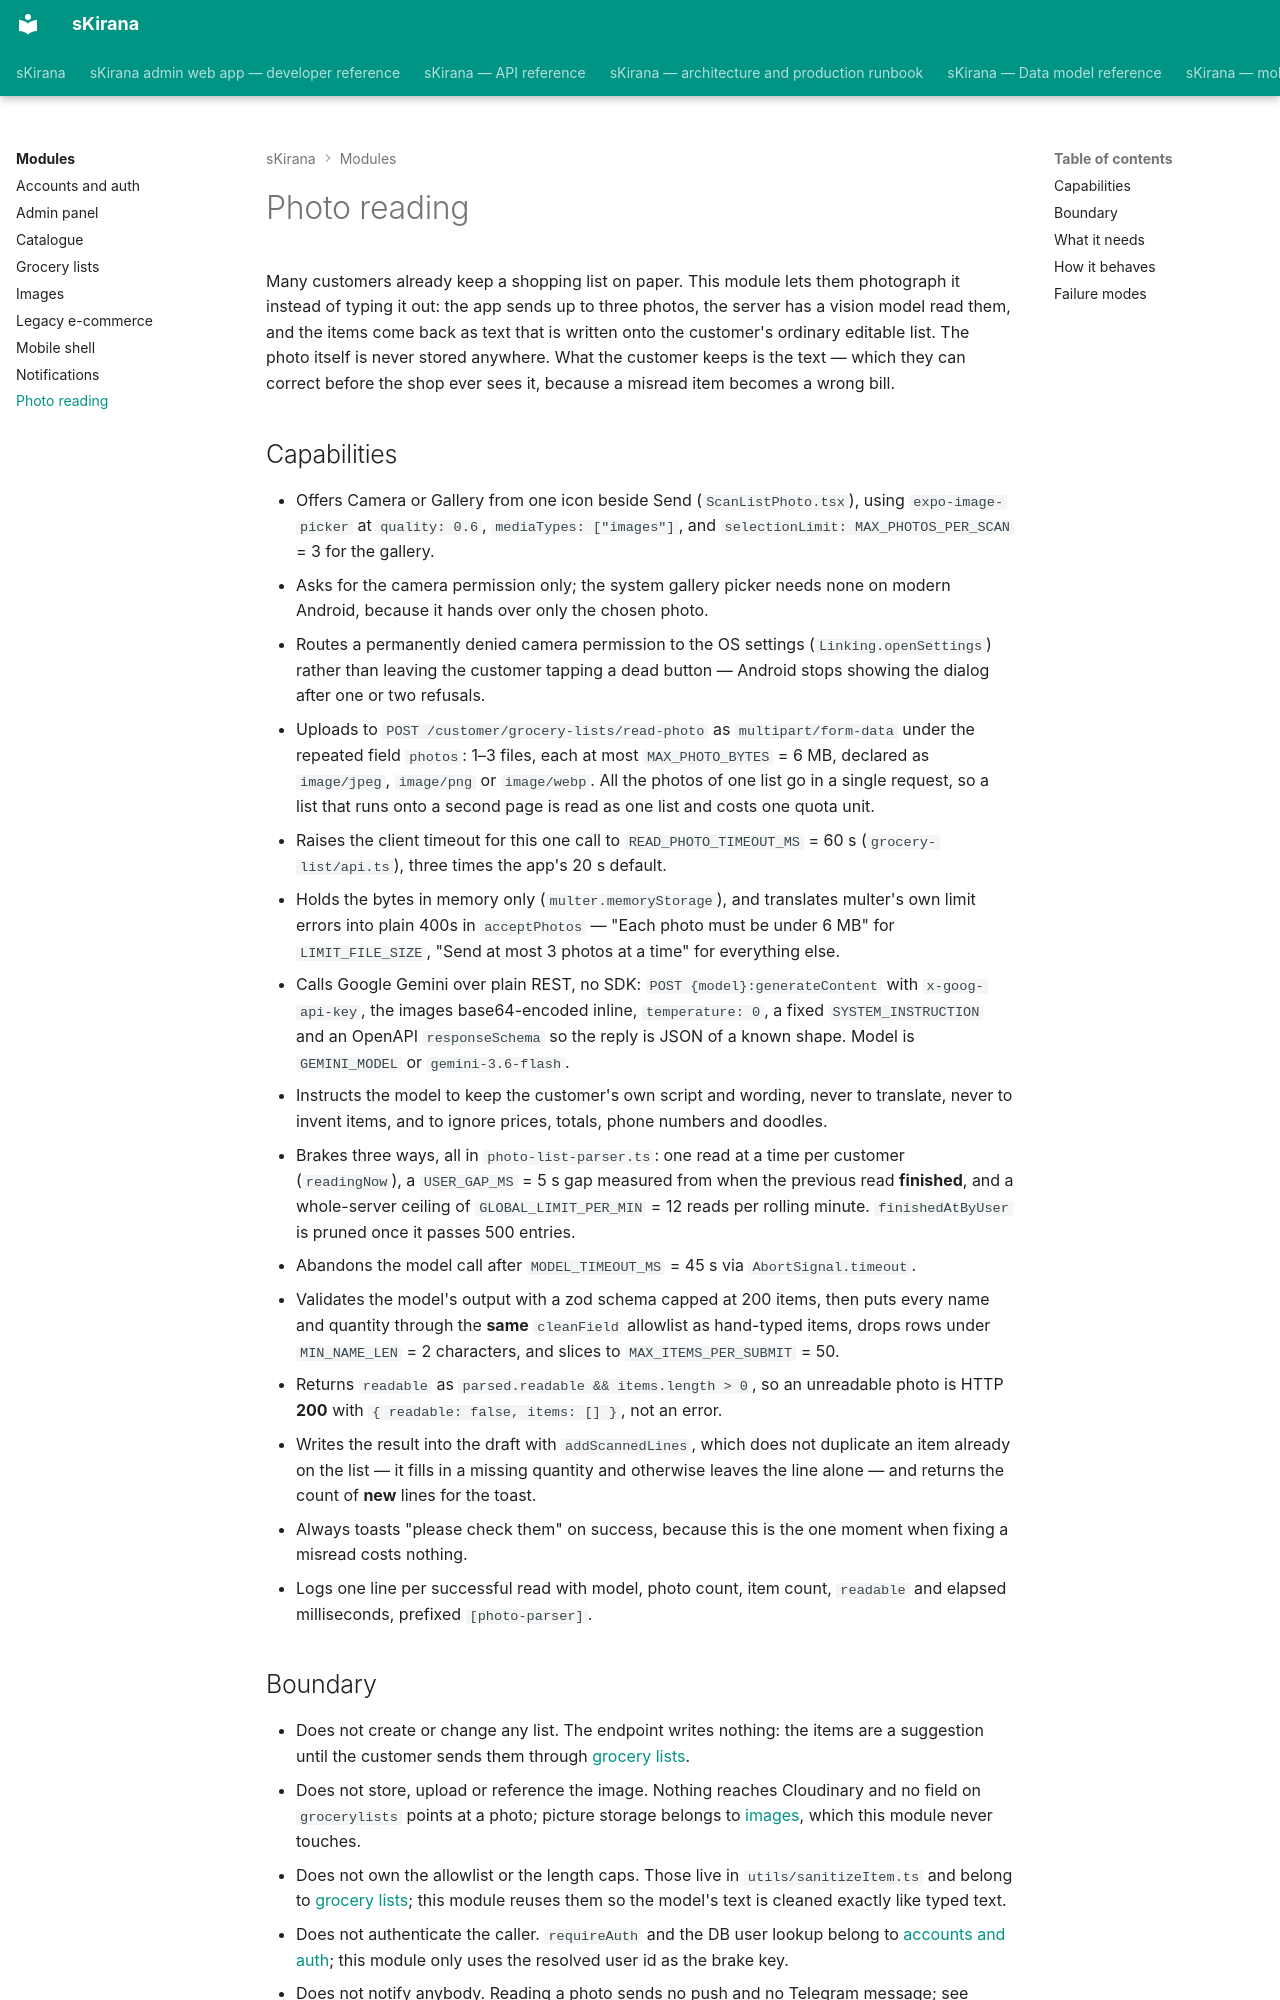

repository: shiv-anshu-gupta/TypeScriptProject · page: modules/photo-reading/index.html · generator: mkdocs

# Photo reading

Many customers already keep a shopping list on paper. This module lets them
photograph it instead of typing it out: the app sends up to three photos, the
server has a vision model read them, and the items come back as text that is
written onto the customer's ordinary editable list. The photo itself is never
stored anywhere. What the customer keeps is the text — which they can correct
before the shop ever sees it, because a misread item becomes a wrong bill.

## Capabilities

- Offers Camera or Gallery from one icon beside Send (`ScanListPhoto.tsx`),
  using `expo-image-picker` at `quality: 0.6`, `mediaTypes: ["images"]`, and
  `selectionLimit: MAX_PHOTOS_PER_SCAN` = 3 for the gallery.
- Asks for the camera permission only; the system gallery picker needs none on
  modern Android, because it hands over only the chosen photo.
- Routes a permanently denied camera permission to the OS settings
  (`Linking.openSettings`) rather than leaving the customer tapping a dead
  button — Android stops showing the dialog after one or two refusals.
- Uploads to `POST /customer/grocery-lists/read-photo` as
  `multipart/form-data` under the repeated field `photos`: 1–3 files, each at
  most `MAX_PHOTO_BYTES` = 6 MB, declared as `image/jpeg`, `image/png` or
  `image/webp`. All the photos of one list go in a single request, so a list
  that runs onto a second page is read as one list and costs one quota unit.
- Raises the client timeout for this one call to
  `READ_PHOTO_TIMEOUT_MS` = 60 s (`grocery-list/api.ts`), three times the app's
  20 s default.
- Holds the bytes in memory only (`multer.memoryStorage`), and translates
  multer's own limit errors into plain 400s in `acceptPhotos` — "Each photo
  must be under 6 MB" for `LIMIT_FILE_SIZE`, "Send at most 3 photos at a time"
  for everything else.
- Calls Google Gemini over plain REST, no SDK:
  `POST {model}:generateContent` with `x-goog-api-key`, the images
  base64-encoded inline, `temperature: 0`, a fixed `SYSTEM_INSTRUCTION` and an
  OpenAPI `responseSchema` so the reply is JSON of a known shape. Model is
  `GEMINI_MODEL` or `gemini-3.6-flash`.
- Instructs the model to keep the customer's own script and wording, never to
  translate, never to invent items, and to ignore prices, totals, phone numbers
  and doodles.
- Brakes three ways, all in `photo-list-parser.ts`: one read at a time per
  customer (`readingNow`), a `USER_GAP_MS` = 5 s gap measured from when the
  previous read **finished**, and a whole-server ceiling of
  `GLOBAL_LIMIT_PER_MIN` = 12 reads per rolling minute. `finishedAtByUser` is
  pruned once it passes 500 entries.
- Abandons the model call after `MODEL_TIMEOUT_MS` = 45 s via
  `AbortSignal.timeout`.
- Validates the model's output with a zod schema capped at 200 items, then puts
  every name and quantity through the **same** `cleanField` allowlist as
  hand-typed items, drops rows under `MIN_NAME_LEN` = 2 characters, and slices
  to `MAX_ITEMS_PER_SUBMIT` = 50.
- Returns `readable` as `parsed.readable && items.length > 0`, so an unreadable
  photo is HTTP **200** with `{ readable: false, items: [] }`, not an error.
- Writes the result into the draft with `addScannedLines`, which does not
  duplicate an item already on the list — it fills in a missing quantity and
  otherwise leaves the line alone — and returns the count of **new** lines for
  the toast.
- Always toasts "please check them" on success, because this is the one moment
  when fixing a misread costs nothing.
- Logs one line per successful read with model, photo count, item count,
  `readable` and elapsed milliseconds, prefixed `[photo-parser]`.
